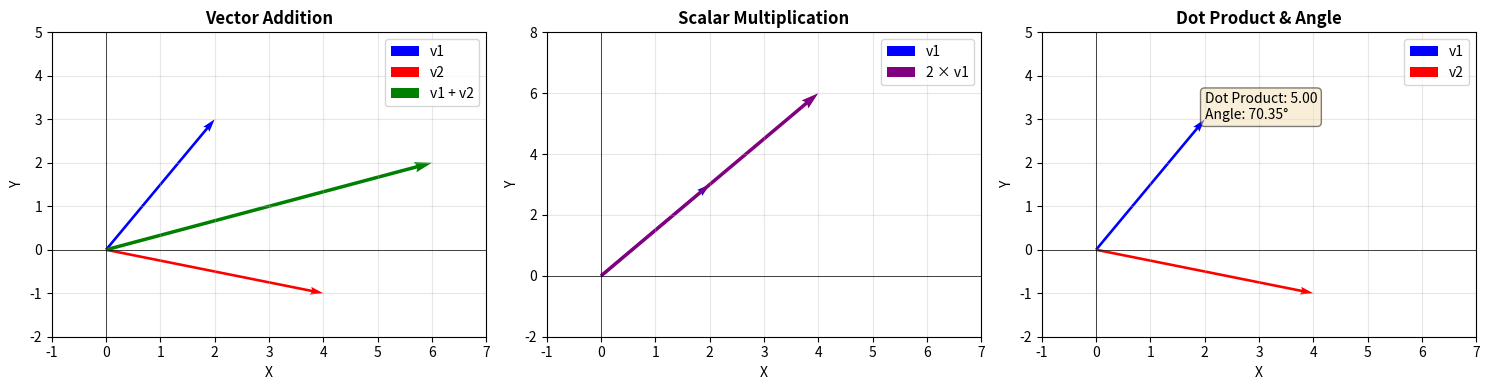
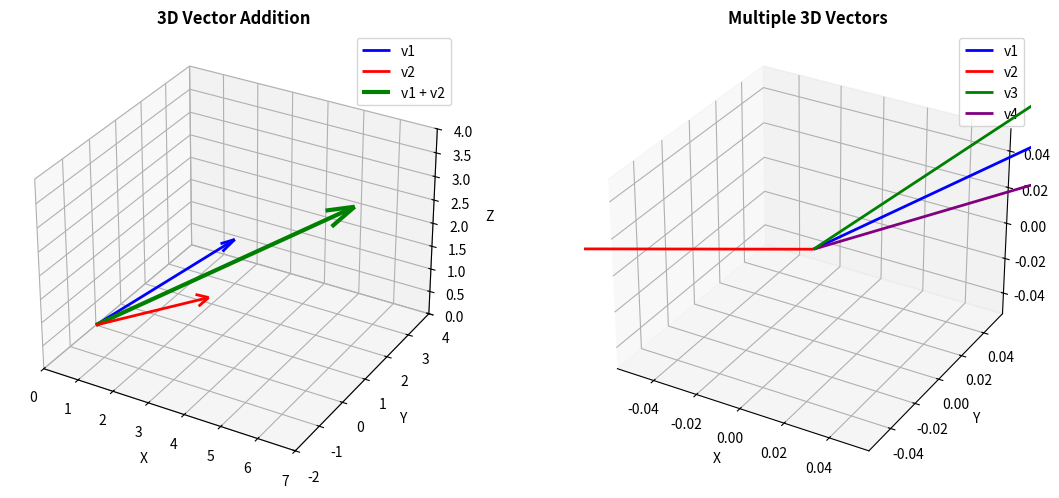

These charts were generated, in order, by the following Python code:

#1: Vector Operations from Scratch: Implement functions for vector addition, scalar multiplication, and dot product in pure Python.


import numpy as np
import pandas as pd
import matplotlib.pyplot as plt
from mpl_toolkits.mplot3d import Axes3D

# ============================================
# STEP 1: Vector Operations using NumPy
# ============================================

class VectorOperations:
    """A class to perform vector operations using NumPy"""
    
    @staticmethod
    def vector_addition(v1, v2):
        """
        Add two vectors element-wise
        Args:
            v1, v2: numpy arrays or lists
        Returns:
            numpy array
        """
        v1 = np.array(v1)
        v2 = np.array(v2)
        
        if v1.shape != v2.shape:
            raise ValueError(f"Vector dimensions don't match: {v1.shape} vs {v2.shape}")
        
        return v1 + v2
    
    @staticmethod
    def scalar_multiplication(scalar, v):
        """
        Multiply vector by a scalar
        Args:
            scalar: number
            v: numpy array or list
        Returns:
            numpy array
        """
        v = np.array(v)
        return scalar * v
    
    @staticmethod
    def dot_product(v1, v2):
        """
        Calculate dot product of two vectors
        Args:
            v1, v2: numpy arrays or lists
        Returns:
            scalar value
        """
        v1 = np.array(v1)
        v2 = np.array(v2)
        
        if v1.shape != v2.shape:
            raise ValueError(f"Vector dimensions don't match: {v1.shape} vs {v2.shape}")
        
        return np.dot(v1, v2)
    
    @staticmethod
    def magnitude(v):
        """Calculate the magnitude (length) of a vector"""
        v = np.array(v)
        return np.linalg.norm(v)
    
    @staticmethod
    def angle_between(v1, v2):
        """Calculate angle between two vectors in degrees"""
        v1 = np.array(v1)
        v2 = np.array(v2)
        
        cos_angle = np.dot(v1, v2) / (np.linalg.norm(v1) * np.linalg.norm(v2))
        angle_rad = np.arccos(np.clip(cos_angle, -1.0, 1.0))
        return np.degrees(angle_rad)


# ============================================
# STEP 2: Create and Store Results in Pandas
# ============================================

def create_results_dataframe():
    """Create a DataFrame to store multiple vector operation results"""
    
    # Define test vectors
    vectors = {
        'v1': np.array([2, 3, 1]),
        'v2': np.array([4, -1, 2]),
        'v3': np.array([1, 1, 1]),
        'v4': np.array([0, 5, -2])
    }
    
    ops = VectorOperations()
    
    # Store results
    results = []
    
    # Perform operations on different vector pairs
    pairs = [('v1', 'v2'), ('v1', 'v3'), ('v2', 'v4'), ('v3', 'v4')]
    
    for pair in pairs:
        v1_name, v2_name = pair
        v1 = vectors[v1_name]
        v2 = vectors[v2_name]
        
        addition = ops.vector_addition(v1, v2)
        dot = ops.dot_product(v1, v2)
        angle = ops.angle_between(v1, v2)
        
        results.append({
            'Vector 1': v1_name,
            'Vector 2': v2_name,
            'V1 Values': str(v1),
            'V2 Values': str(v2),
            'Addition': str(addition),
            'Dot Product': dot,
            'Angle (degrees)': round(angle, 2),
            'V1 Magnitude': round(ops.magnitude(v1), 2),
            'V2 Magnitude': round(ops.magnitude(v2), 2)
        })
    
    df = pd.DataFrame(results)
    return df, vectors


# ============================================
# STEP 3: Visualize Vectors using Matplotlib
# ============================================

def plot_2d_vectors(vectors_dict):
    """Plot 2D vectors and their operations"""
    
    # Extract first two components for 2D plotting
    v1 = vectors_dict['v1'][:2]
    v2 = vectors_dict['v2'][:2]
    
    ops = VectorOperations()
    v_add = ops.vector_addition(v1, v2)
    v_scalar = ops.scalar_multiplication(2, v1)
    
    fig, axes = plt.subplots(1, 3, figsize=(15, 4))
    
    # Plot 1: Vector Addition
    ax1 = axes[0]
    ax1.quiver(0, 0, v1[0], v1[1], angles='xy', scale_units='xy', scale=1, 
               color='blue', width=0.006, label='v1')
    ax1.quiver(0, 0, v2[0], v2[1], angles='xy', scale_units='xy', scale=1, 
               color='red', width=0.006, label='v2')
    ax1.quiver(0, 0, v_add[0], v_add[1], angles='xy', scale_units='xy', scale=1, 
               color='green', width=0.008, label='v1 + v2')
    ax1.set_xlim(-1, 7)
    ax1.set_ylim(-2, 5)
    ax1.set_xlabel('X')
    ax1.set_ylabel('Y')
    ax1.set_title('Vector Addition', fontsize=12, fontweight='bold')
    ax1.grid(True, alpha=0.3)
    ax1.legend()
    ax1.axhline(y=0, color='k', linewidth=0.5)
    ax1.axvline(x=0, color='k', linewidth=0.5)
    
    # Plot 2: Scalar Multiplication
    ax2 = axes[1]
    ax2.quiver(0, 0, v1[0], v1[1], angles='xy', scale_units='xy', scale=1, 
               color='blue', width=0.006, label='v1')
    ax2.quiver(0, 0, v_scalar[0], v_scalar[1], angles='xy', scale_units='xy', scale=1, 
               color='purple', width=0.008, label='2 × v1')
    ax2.set_xlim(-1, 7)
    ax2.set_ylim(-2, 8)
    ax2.set_xlabel('X')
    ax2.set_ylabel('Y')
    ax2.set_title('Scalar Multiplication', fontsize=12, fontweight='bold')
    ax2.grid(True, alpha=0.3)
    ax2.legend()
    ax2.axhline(y=0, color='k', linewidth=0.5)
    ax2.axvline(x=0, color='k', linewidth=0.5)
    
    # Plot 3: Dot Product Visualization (angle between vectors)
    ax3 = axes[2]
    ax3.quiver(0, 0, v1[0], v1[1], angles='xy', scale_units='xy', scale=1, 
               color='blue', width=0.006, label='v1')
    ax3.quiver(0, 0, v2[0], v2[1], angles='xy', scale_units='xy', scale=1, 
               color='red', width=0.006, label='v2')
    
    dot = ops.dot_product(v1, v2)
    angle = ops.angle_between(v1, v2)
    
    ax3.text(2, 3, f'Dot Product: {dot:.2f}\nAngle: {angle:.2f}°', 
             bbox=dict(boxstyle='round', facecolor='wheat', alpha=0.5))
    ax3.set_xlim(-1, 7)
    ax3.set_ylim(-2, 5)
    ax3.set_xlabel('X')
    ax3.set_ylabel('Y')
    ax3.set_title('Dot Product & Angle', fontsize=12, fontweight='bold')
    ax3.grid(True, alpha=0.3)
    ax3.legend()
    ax3.axhline(y=0, color='k', linewidth=0.5)
    ax3.axvline(x=0, color='k', linewidth=0.5)
    
    plt.tight_layout()
    plt.savefig('vector_operations_2d.png', dpi=300, bbox_inches='tight')
    print("✓ 2D visualization saved as 'vector_operations_2d.png'")
    plt.show()


def plot_3d_vectors(vectors_dict):
    """Plot 3D vectors"""
    
    v1 = vectors_dict['v1']
    v2 = vectors_dict['v2']
    
    ops = VectorOperations()
    v_add = ops.vector_addition(v1, v2)
    
    fig = plt.figure(figsize=(12, 5))
    
    # 3D Vector Addition
    ax1 = fig.add_subplot(121, projection='3d')
    
    ax1.quiver(0, 0, 0, v1[0], v1[1], v1[2], color='blue', 
               arrow_length_ratio=0.1, linewidth=2, label='v1')
    ax1.quiver(0, 0, 0, v2[0], v2[1], v2[2], color='red', 
               arrow_length_ratio=0.1, linewidth=2, label='v2')
    ax1.quiver(0, 0, 0, v_add[0], v_add[1], v_add[2], color='green', 
               arrow_length_ratio=0.1, linewidth=3, label='v1 + v2')
    
    ax1.set_xlabel('X')
    ax1.set_ylabel('Y')
    ax1.set_zlabel('Z')
    ax1.set_title('3D Vector Addition', fontsize=12, fontweight='bold')
    ax1.legend()
    ax1.set_xlim([0, 7])
    ax1.set_ylim([-2, 4])
    ax1.set_zlim([0, 4])
    
    # Multiple 3D Vectors
    ax2 = fig.add_subplot(122, projection='3d')
    
    colors = ['blue', 'red', 'green', 'purple']
    for (name, vec), color in zip(vectors_dict.items(), colors):
        ax2.quiver(0, 0, 0, vec[0], vec[1], vec[2], 
                   color=color, arrow_length_ratio=0.1, linewidth=2, label=name)
    
    ax2.set_xlabel('X')
    ax2.set_ylabel('Y')
    ax2.set_zlabel('Z')
    ax2.set_title('Multiple 3D Vectors', fontsize=12, fontweight='bold')
    ax2.legend()
    
    plt.tight_layout()
    plt.savefig('vector_operations_3d.png', dpi=300, bbox_inches='tight')
    print("✓ 3D visualization saved as 'vector_operations_3d.png'")
    plt.show()


# ============================================
# STEP 4: Main Execution
# ============================================

def main():
    print("=" * 60)
    print("VECTOR OPERATIONS WITH NUMPY, PANDAS & MATPLOTLIB")
    print("=" * 60)
    
    # Initialize
    ops = VectorOperations()
    
    # Example vectors
    print("\n📊 Example Vectors:")
    v1 = np.array([2, 3, 1])
    v2 = np.array([4, -1, 2])
    scalar = 3
    
    print(f"v1 = {v1}")
    print(f"v2 = {v2}")
    print(f"scalar = {scalar}")
    
    # Perform operations
    print("\n🔧 Vector Operations:")
    print("-" * 60)
    
    addition = ops.vector_addition(v1, v2)
    print(f"✓ Vector Addition (v1 + v2) = {addition}")
    
    scalar_mult = ops.scalar_multiplication(scalar, v1)
    print(f"✓ Scalar Multiplication ({scalar} × v1) = {scalar_mult}")
    
    dot = ops.dot_product(v1, v2)
    print(f"✓ Dot Product (v1 · v2) = {dot}")
    
    mag_v1 = ops.magnitude(v1)
    mag_v2 = ops.magnitude(v2)
    print(f"✓ Magnitude of v1 = {mag_v1:.4f}")
    print(f"✓ Magnitude of v2 = {mag_v2:.4f}")
    
    angle = ops.angle_between(v1, v2)
    print(f"✓ Angle between v1 and v2 = {angle:.2f}°")
    
    # Create DataFrame
    print("\n📋 Creating Results DataFrame...")
    df, vectors = create_results_dataframe()
    print("\n" + "=" * 60)
    print(df.to_string(index=False))
    print("=" * 60)
    
    # Save to CSV
    df.to_csv('vector_operations_results.csv', index=False)
    print("\n✓ Results saved to 'vector_operations_results.csv'")
    
    # Visualizations
    print("\n📈 Generating Visualizations...")
    plot_2d_vectors(vectors)
    plot_3d_vectors(vectors)
    
    print("\n✅ All operations completed successfully!")
    print("=" * 60)


if __name__ == "__main__":
    main()
